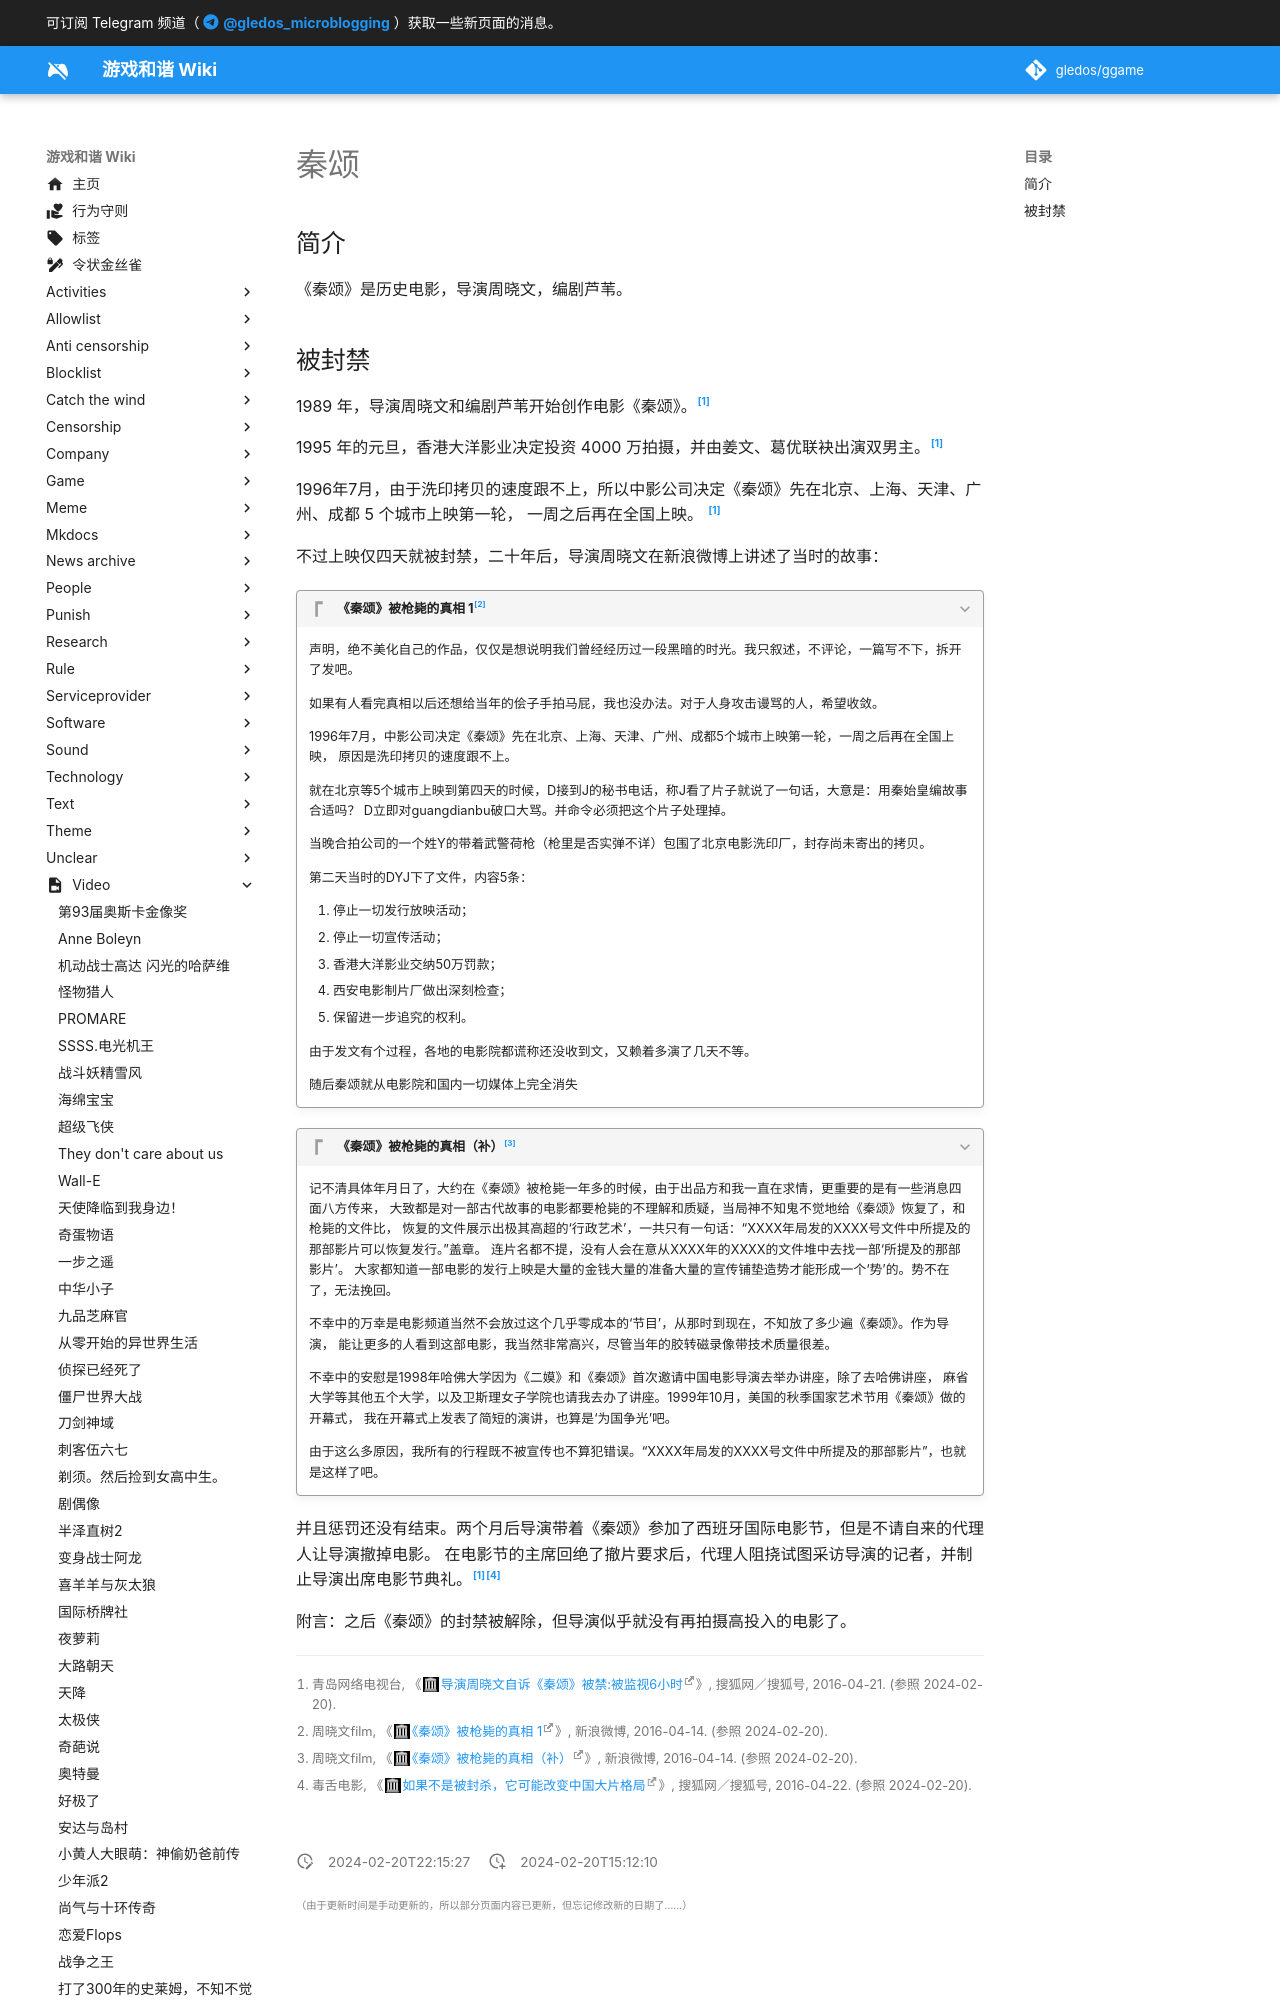

repository: gledos/ggame · page: video/秦颂.html · generator: mkdocs

---
title: "秦颂"
description:
published: true
date: "2024-02-20T22:15:27"
特殊标签标记: #无标签
editor: markdown
dateCreated: "2024-02-20T15:12:10"
---

## 简介

《秦颂》是历史电影，导演周晓文，编剧芦苇。

## 被封禁

1989 年，导演周晓文和编剧芦苇开始创作电影《秦颂》。[^62150]

[^62150]: 青岛网络电视台, 《[导演周晓文自诉《秦颂》被禁:被监视6小时](https://web.archive.org/web/20240220070130/https://www.sohu.com/a/70700635_362150)》, 搜狐网／搜狐号, 2016-04-21. (参照 2024-02-20).

1995 年的元旦，香港大洋影业决定投资 4000 万拍摄，并由姜文、葛优联袂出演双男主。[^62150]

1996年7月，由于洗印拷贝的速度跟不上，所以中影公司决定《秦颂》先在北京、上海、天津、广州、成都 5 个城市上映第一轮，
一周之后再在全国上映。 [^62150]

不过上映仅四天就被封禁，二十年后，导演周晓文在新浪微博上讲述了当时的故事：

> [!quote]+ 《秦颂》被枪毙的真相 1[^44562]
>
> 声明，绝不美化自己的作品，仅仅是想说明我们曾经经历过一段黑暗的时光。我只叙述，不评论，一篇写不下，拆开了发吧。
>
> 如果有人看完真相以后还想给当年的侩子手拍马屁，我也没办法。对于人身攻击谩骂的人，希望收敛。
>
> 1996年7月，中影公司决定《秦颂》先在北京、上海、天津、广州、成都5个城市上映第一轮，一周之后再在全国上映，
> 原因是洗印拷贝的速度跟不上。
>
> 就在北京等5个城市上映到第四天的时候，D接到J的秘书电话，称J看了片子就说了一句话，大意是：用秦始皇编故事合适吗？
> D立即对guangdianbu破口大骂。并命令必须把这个片子处理掉。
>
> 当晚合拍公司的一个姓Y的带着武警荷枪（枪里是否实弹不详）包围了北京电影洗印厂，封存尚未寄出的拷贝。
>
> 第二天当时的DYJ下了文件，内容5条：
>
> 1.  停止一切发行放映活动；
> 2.  停止一切宣传活动；
> 3.  香港大洋影业交纳50万罚款；
> 4.  西安电影制片厂做出深刻检查；
> 5.  保留进一步追究的权利。
>
> 由于发文有个过程，各地的电影院都谎称还没收到文，又赖着多演了几天不等。
>
> 随后秦颂就从电影院和国内一切媒体上完全消失

[^44562]: 周晓文film, 《[《秦颂》被枪毙的真相 1](https://web.archive.org/web/20221201045257/https://m.weibo.cn/status/3963591244144562)》, 新浪微博, 2016-04-14. (参照 2024-02-20).
